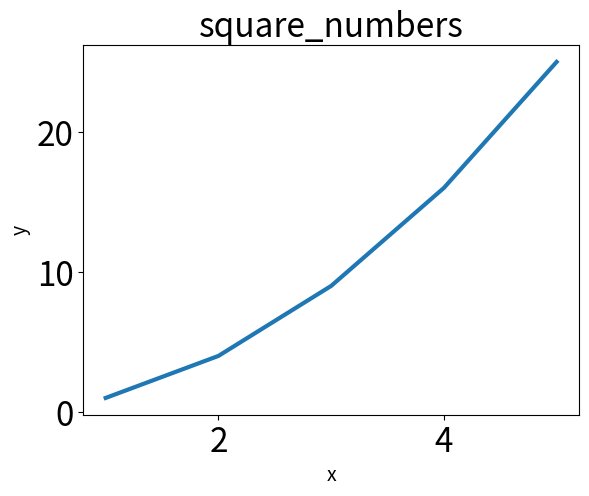

The script that saved this image:
import matplotlib.pyplot as plt


input_values = [1, 2, 3, 4, 5]
squares = [1, 4, 9, 16, 25]
plt.plot(input_values, squares, linewidth=3)

# 设置坐标系
plt.title('square_numbers', fontsize=24)
plt.xlabel('x', fontsize=14)
plt.ylabel('y', fontsize=14)

# 设置刻度大小
plt.tick_params(axis='both', labelsize=24)

plt.show()
